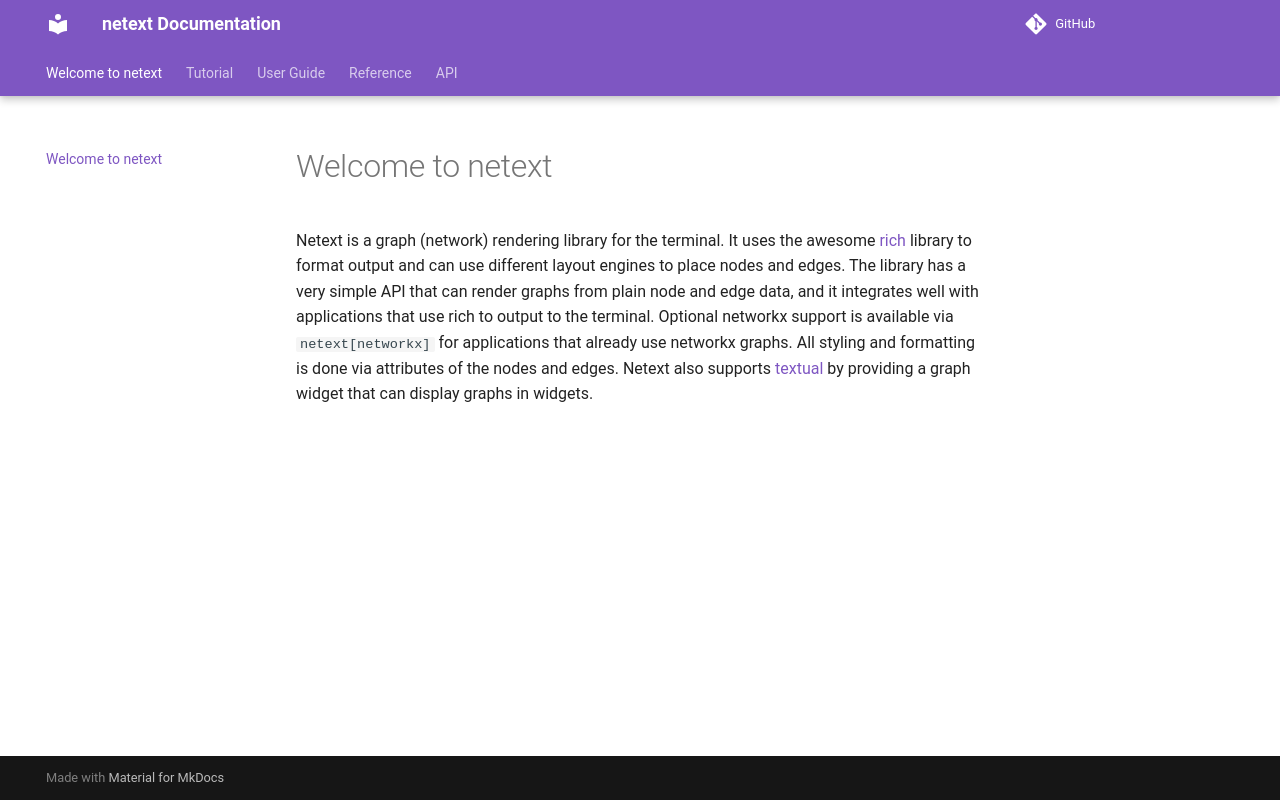

repository: mahrz24/netext · page: index.html · generator: mkdocs

# Welcome to netext

Netext is a graph (network) rendering library for the terminal. It uses the awesome [rich](https://rich.readthedocs.io/en/stable/introduction.html) library to format output and can use different layout engines to place nodes and edges. The library has a very simple API that can render graphs from plain node and edge data, and it integrates well with applications that use rich to output to the terminal. Optional networkx support is available via `netext[networkx]` for applications that already use networkx graphs. All styling and formatting is done via attributes of the nodes and edges. Netext also supports [textual](https://textual.textualize.io/) by providing a graph widget that can display graphs in widgets.
